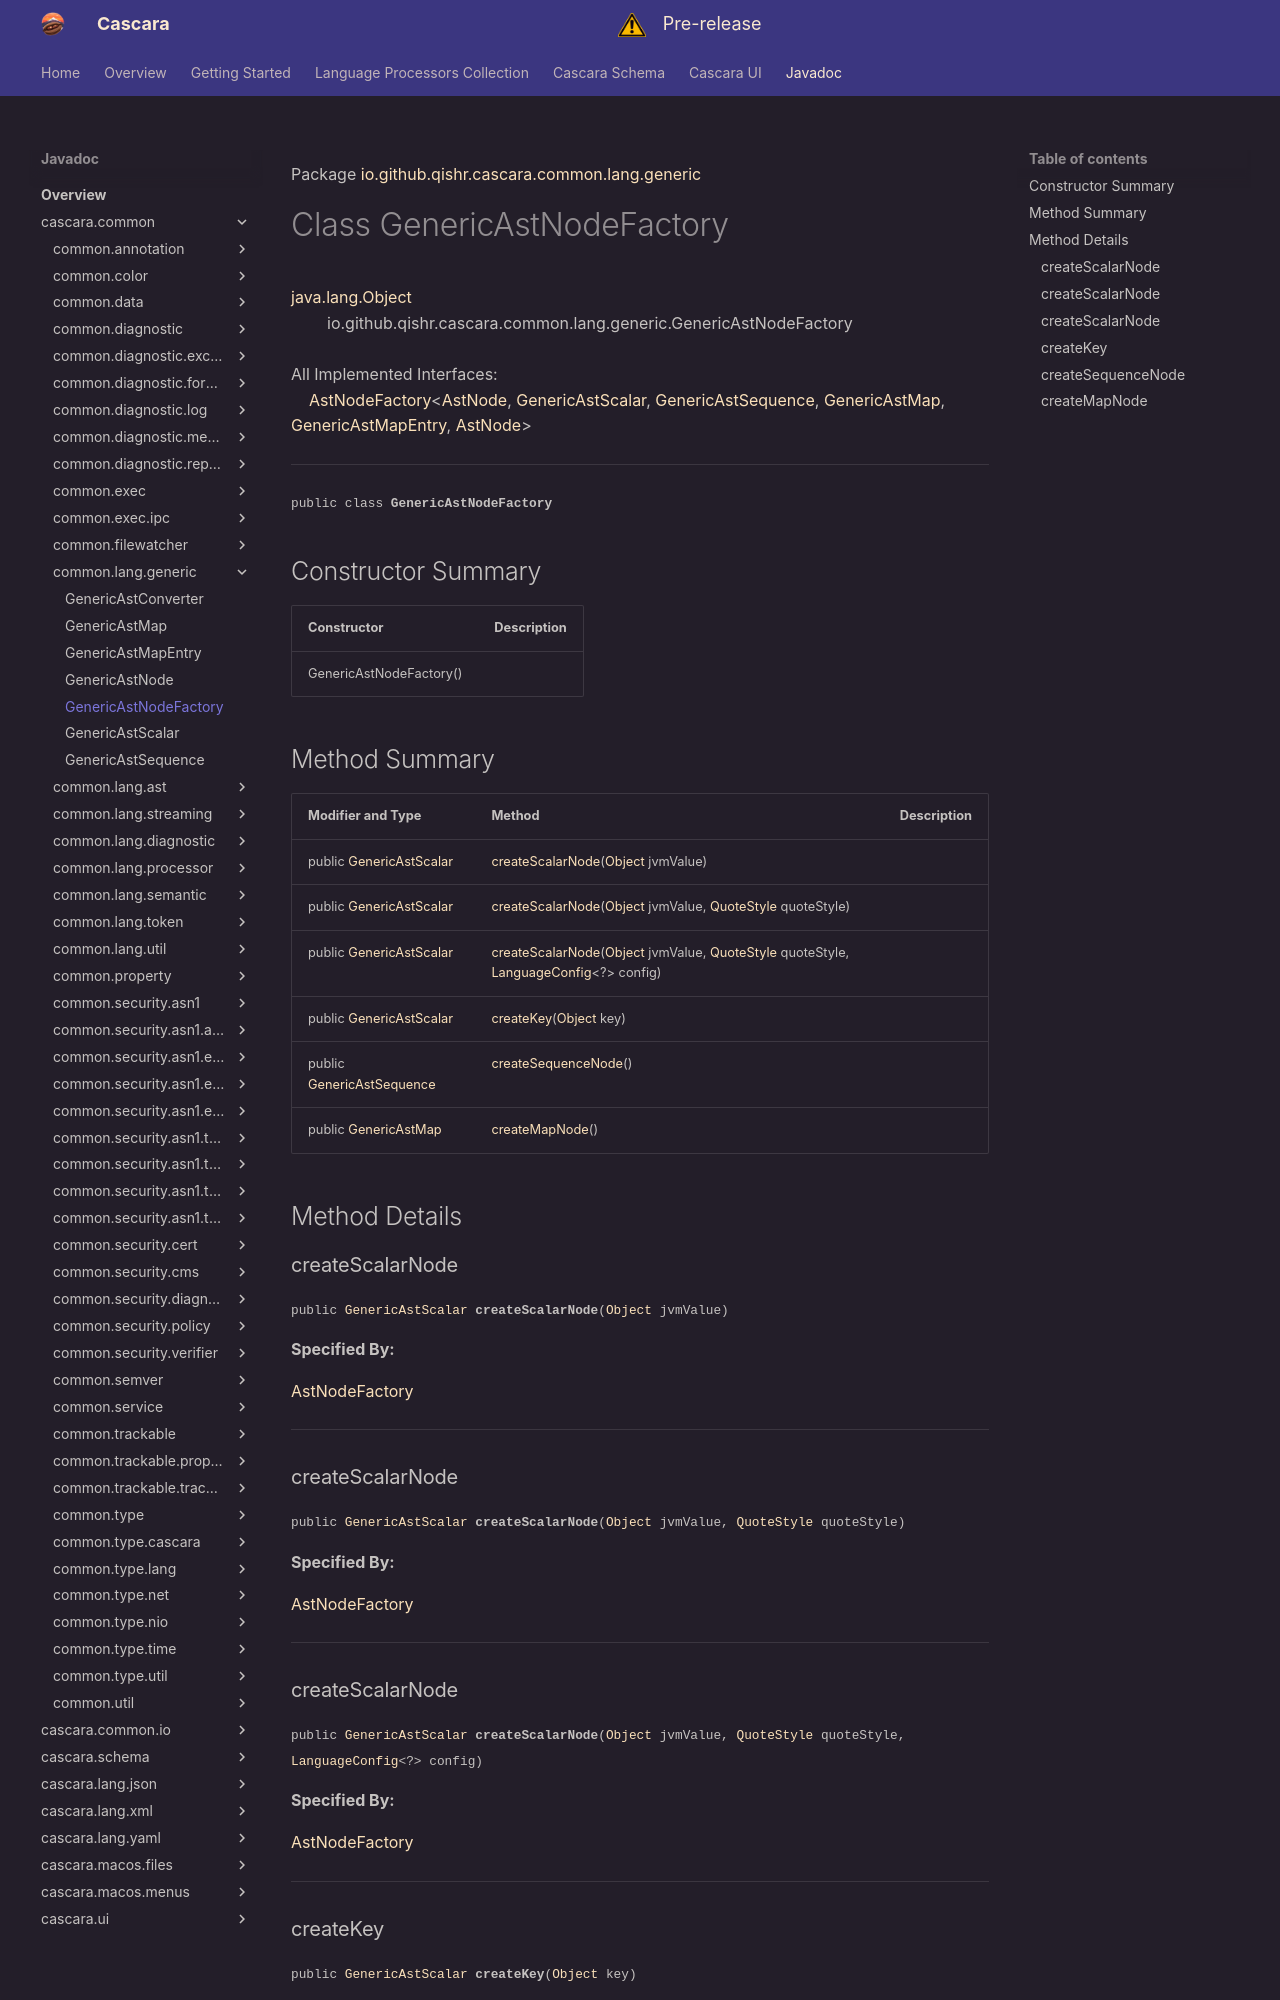

repository: qishr/qishr.github.io · page: javadoc/latest/cascara.common/io/github/qishr/cascara/common/lang/generic/GenericAstNodeFactory/index.html · generator: mkdocs

Package [io.github.qishr.cascara.common.lang.generic](index.md)

# Class GenericAstNodeFactory
[java.lang.Object](https://docs.oracle.com/en/java/javase/24/docs/api/java.base/java/lang/Object.html)<br/>
        io.github.qishr.cascara.common.lang.generic.GenericAstNodeFactory<br/>
<br/>
All Implemented Interfaces:<br/>
    [AstNodeFactory](../../../../../../../io/github/qishr/cascara/common/lang/ast/AstNodeFactory.md)<[AstNode](../../../../../../../io/github/qishr/cascara/common/lang/ast/AstNode.md), [GenericAstScalar](../../../../../../../io/github/qishr/cascara/common/lang/generic/GenericAstScalar.md), [GenericAstSequence](../../../../../../../io/github/qishr/cascara/common/lang/generic/GenericAstSequence.md), [GenericAstMap](../../../../../../../io/github/qishr/cascara/common/lang/generic/GenericAstMap.md), [GenericAstMapEntry](../../../../../../../io/github/qishr/cascara/common/lang/generic/GenericAstMapEntry.md), [AstNode](../../../../../../../io/github/qishr/cascara/common/lang/ast/AstNode.md)>


----

<span style="font-family: monospace; font-size: 80%;">public class __GenericAstNodeFactory__</span>


## Constructor Summary

| Constructor             | Description |
|-------------------------|-------------|
| GenericAstNodeFactory() |             |



## Method Summary

| Modifier and Type                                                                                                   | Method                                                                                                                                                                                                                                                                                                                                                          | Description |
|---------------------------------------------------------------------------------------------------------------------|-----------------------------------------------------------------------------------------------------------------------------------------------------------------------------------------------------------------------------------------------------------------------------------------------------------------------------------------------------------------|-------------|
| public [GenericAstScalar](../../../../../../../io/github/qishr/cascara/common/lang/generic/GenericAstScalar.md)     | [createScalarNode](#createscalarnode)([Object](https://docs.oracle.com/en/java/javase/24/docs/api/java.base/java/lang/Object.html) jvmValue)                                                                                                                                                                                                                    |             |
| public [GenericAstScalar](../../../../../../../io/github/qishr/cascara/common/lang/generic/GenericAstScalar.md)     | [createScalarNode](#createscalarnode)([Object](https://docs.oracle.com/en/java/javase/24/docs/api/java.base/java/lang/Object.html) jvmValue, [QuoteStyle](../../../../../../../io/github/qishr/cascara/common/lang/util/QuoteStyle.md) quoteStyle)                                                                                                              |             |
| public [GenericAstScalar](../../../../../../../io/github/qishr/cascara/common/lang/generic/GenericAstScalar.md)     | [createScalarNode](#createscalarnode)([Object](https://docs.oracle.com/en/java/javase/24/docs/api/java.base/java/lang/Object.html) jvmValue, [QuoteStyle](../../../../../../../io/github/qishr/cascara/common/lang/util/QuoteStyle.md) quoteStyle, [LanguageConfig](../../../../../../../io/github/qishr/cascara/common/lang/util/LanguageConfig.md)<?> config) |             |
| public [GenericAstScalar](../../../../../../../io/github/qishr/cascara/common/lang/generic/GenericAstScalar.md)     | [createKey](#createkey)([Object](https://docs.oracle.com/en/java/javase/24/docs/api/java.base/java/lang/Object.html) key)                                                                                                                                                                                                                                       |             |
| public [GenericAstSequence](../../../../../../../io/github/qishr/cascara/common/lang/generic/GenericAstSequence.md) | [createSequenceNode](#createsequencenode)()                                                                                                                                                                                                                                                                                                                     |             |
| public [GenericAstMap](../../../../../../../io/github/qishr/cascara/common/lang/generic/GenericAstMap.md)           | [createMapNode](#createmapnode)()                                                                                                                                                                                                                                                                                                                               |             |



## Method Details

### createScalarNode

<span style="font-family: monospace; font-size: 80%;">public [GenericAstScalar](../../../../../../../io/github/qishr/cascara/common/lang/generic/GenericAstScalar.md) __createScalarNode__([Object](https://docs.oracle.com/en/java/javase/24/docs/api/java.base/java/lang/Object.html) jvmValue)</span>



**Specified By:**

[AstNodeFactory](../../../../../../../io/github/qishr/cascara/common/lang/ast/AstNodeFactory.md)


---
